Run: headless pygame with SDL's dummy video driver; simulated clock (each Clock.tick advances the game by its frame time, no real sleeping); random seed 0; keys injected as events and as key.get_pressed() state; mouse plan: one left click at the window centre at the start of phase 2, then a move to the lower-right quarter at the start of phase 3.
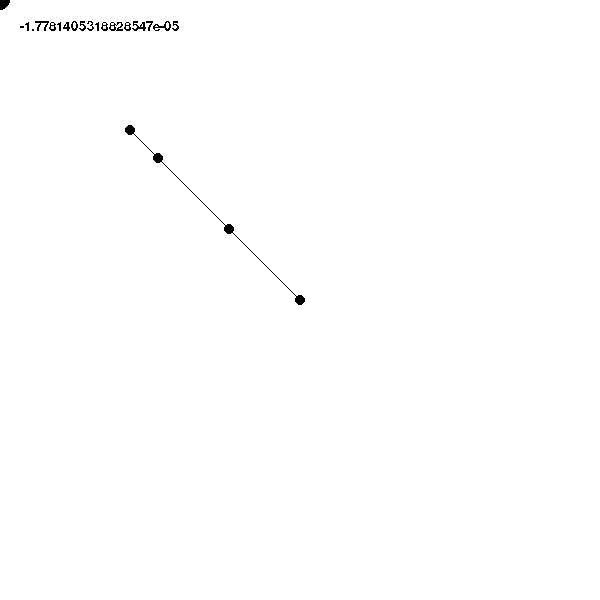
Frame 1 of 4 · flips 1–60 · no input
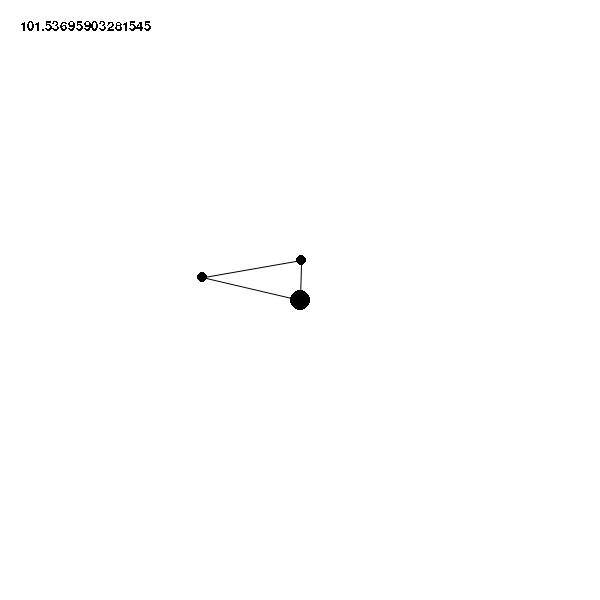
Frame 2 of 4 · flips 61–180 · clicked the window centre · tapped SPACE, RETURN · held RIGHT (→), D
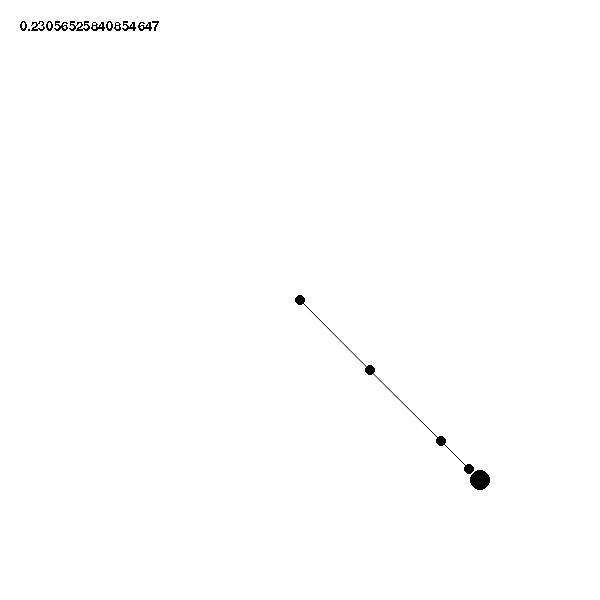
Frame 3 of 4 · flips 181–300 · moved the mouse to the lower-right quarter · held DOWN (↓), S
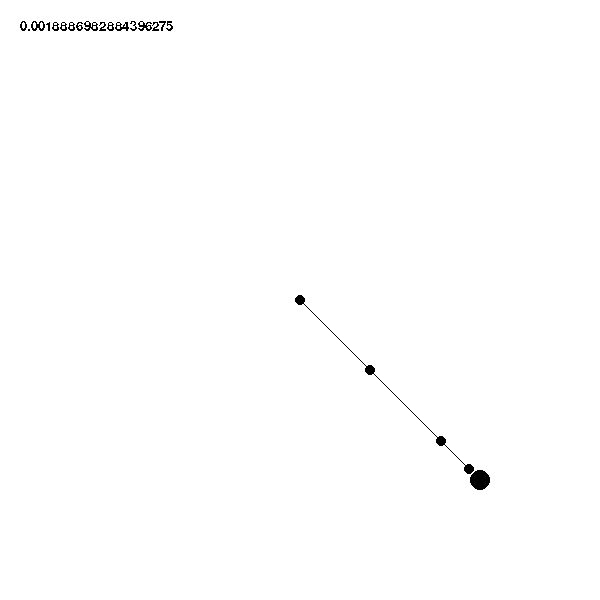
Frame 4 of 4 · flips 301–420 · held LEFT (←), A, UP (↑), W

The pygame program that drew these frames:

import sys
import time

import pygame
from pygame.math import Vector2

pygame.init()
pygame.font.init()
my_font = pygame.font.SysFont('Arial', 20)

size = width, height = 600, 600
screen = pygame.display.set_mode(size)

points = list(map(Vector2, [(300, 300), (400, 300),
              (500, 300), (540, 300)]))
target = Vector2(450, 300)
target_speed = Vector2(3, 3)

rel_points = []
angles = []

max_angle = [360, 360, 120]  # Adjust for limited angles

for i in range(1, len(points)):
    rel_points.append(points[i] - points[i-1])
    angles.append(0)


def solve_ik(i, endpoint, target):
    if i < len(points) - 2:
        endpoint = solve_ik(i+1, endpoint, target)
    current_point = points[i]

    angle = (endpoint-current_point).angle_to(target-current_point)
    angles[i] += angle
    angles[i] = min(max(180 - max_angle[i], (angles[i]+180) %
                    360), 180 + max_angle[i]) - 180

    return current_point + (endpoint-current_point).rotate(angle)


def render():
    black = 0, 0, 0
    white = 255, 255, 255

    screen.fill(white)
    for i in range(1, len(points)):
        prev = points[i-1]
        cur = points[i]
        pygame.draw.aaline(screen, black, prev, cur)
    for point in points:
        pygame.draw.circle(screen, black, (int(point[0]), int(point[1])), 5)
    pygame.draw.circle(screen, black, (int(target[0]), int(target[1])), 10)
    text_surface = my_font.render(str(angles[2]), False, (0, 0, 0))
    screen.blit(text_surface, (20, 20))
    pygame.display.flip()


while 1:
    for event in pygame.event.get():
        if event.type == pygame.QUIT:
            sys.exit()

    target = pygame.mouse.get_pos()
    solve_ik(0, points[-1], target)
    angle = 0
    for i in range(1, len(points)):
        angle += angles[i-1]
        points[i] = points[i-1] + rel_points[i-1].rotate(angle)

    render()

    pygame.time.wait(int(1000/60))
